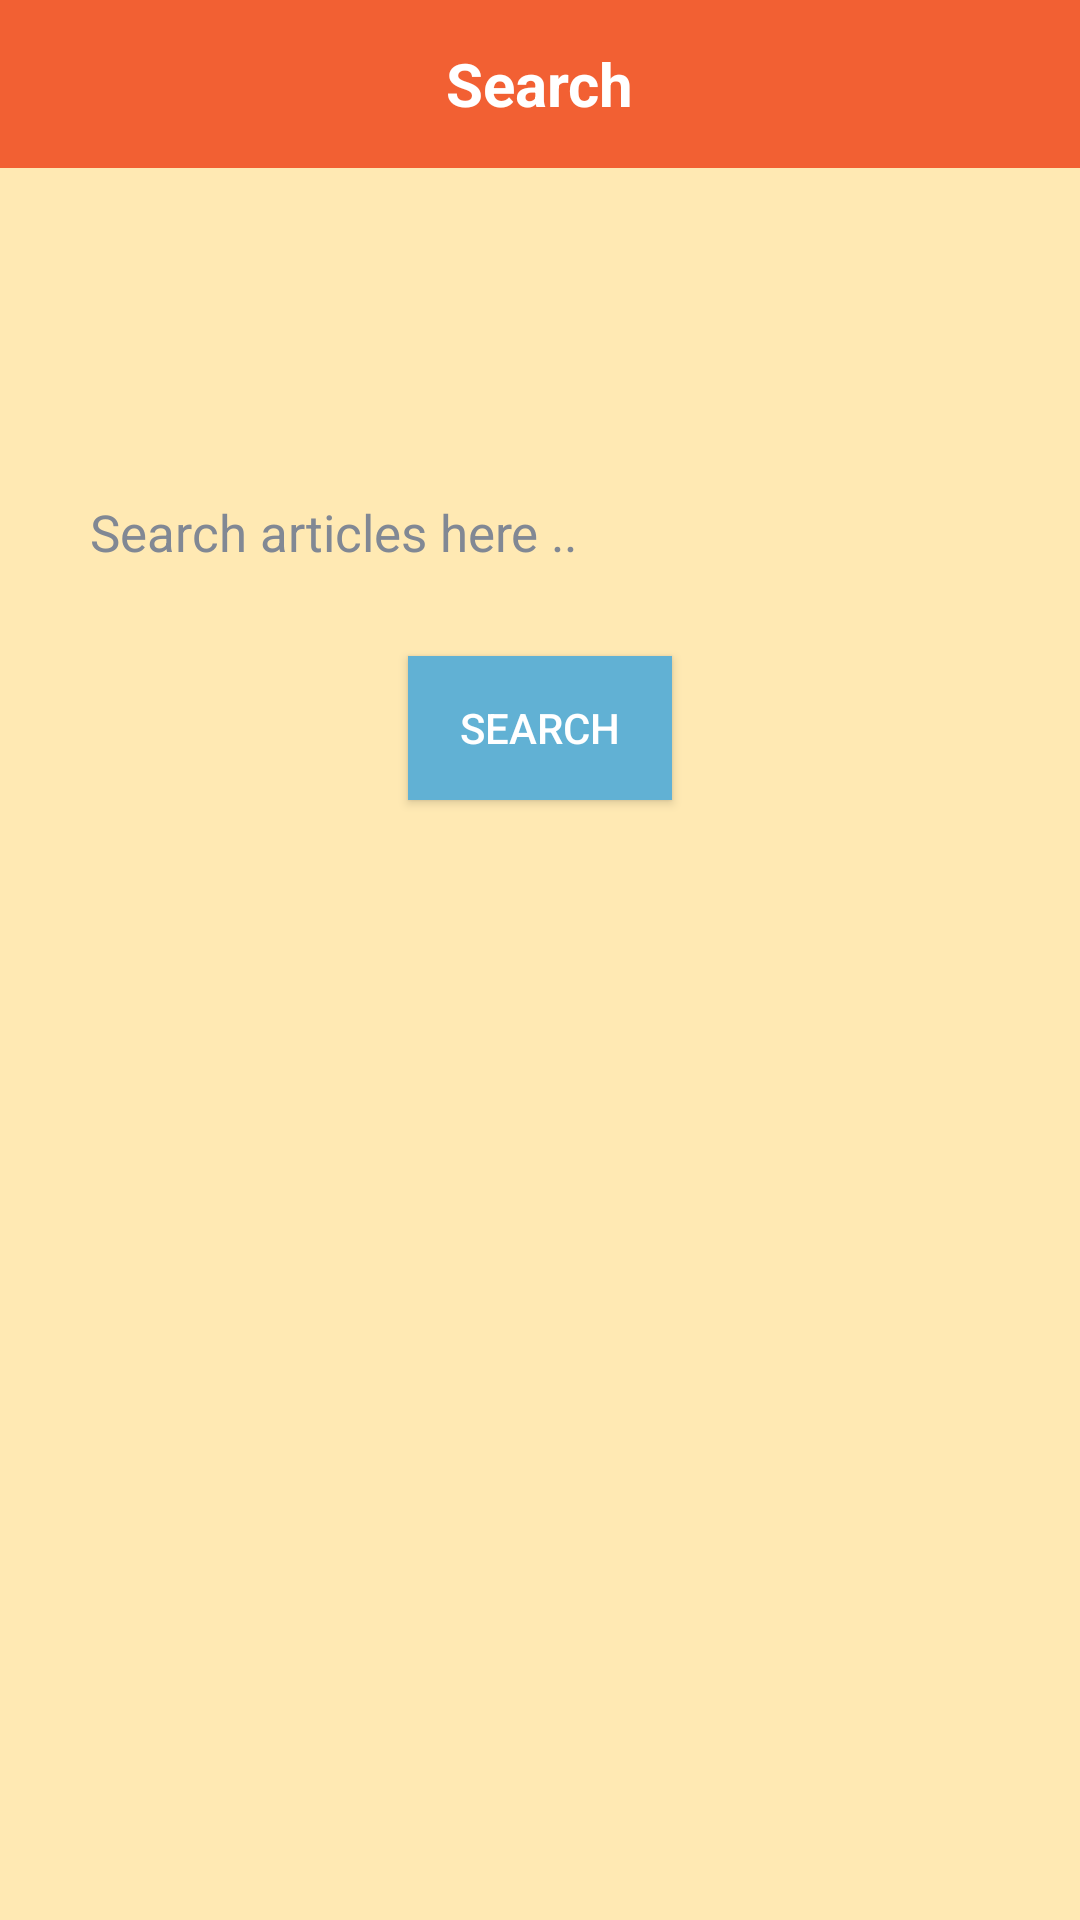

Here is an Android app screen rendered from its layout file. Give the layout XML and the strings, colors and styles it references.
<!-- AndroidManifest.xml: application theme Theme.AppCompat.NoActionBar -->
<!-- res/layout/activity_search.xml -->
<?xml version="1.0" encoding="utf-8"?>
<LinearLayout xmlns:android="http://schemas.android.com/apk/res/android"
    xmlns:tools="http://schemas.android.com/tools"
    android:layout_width="match_parent"
    android:layout_height="match_parent"
    xmlns:app="http://schemas.android.com/apk/res-auto"
    tools:context=".activity.SearchActivity"
    android:orientation="vertical"
    android:background="@color/primary_color">

    <androidx.appcompat.widget.Toolbar
        android:layout_width="match_parent"
        android:layout_height="?attr/actionBarSize"
        android:background="@color/primary_color_dark">

        <TextView
            android:layout_width="wrap_content"
            android:layout_height="wrap_content"
            android:layout_gravity="center"
            android:textColor="@color/white"
            android:textSize="20sp"
            android:textStyle="bold"
            android:text="@string/search"/>

    </androidx.appcompat.widget.Toolbar>

    <EditText
        android:id="@+id/searchBar"
        android:layout_width="match_parent"
        android:layout_height="wrap_content"
        android:layout_marginHorizontal="20dp"
        android:layout_marginTop="100dp"
        android:background="@drawable/bg_search_bar"
        android:textSize="17sp"
        android:padding="10dp"
        android:inputType="text"
        android:textColor="@color/black"
        android:textColorHint="@color/gray"
        android:hint="@string/search_articles_hint"/>

    <androidx.appcompat.widget.AppCompatButton
        android:id="@+id/searchButton"
        android:layout_width="wrap_content"
        android:layout_height="wrap_content"
        android:layout_marginTop="20dp"
        android:layout_gravity="center"
        android:background="#61b1d4"
        android:text="@string/search"/>

</LinearLayout>
<!-- resources referenced by this layout -->
<resources>
  <color name="black">#FF000000</color>
  <color name="gray">#818894</color>
  <color name="primary_color">#ffe9b3</color>
  <color name="primary_color_dark">#f26033</color>
  <color name="white">#FFFFFFFF</color>
  <string name="search">Search</string>
  <string name="search_articles_hint">Search articles here ..</string>
</resources>
